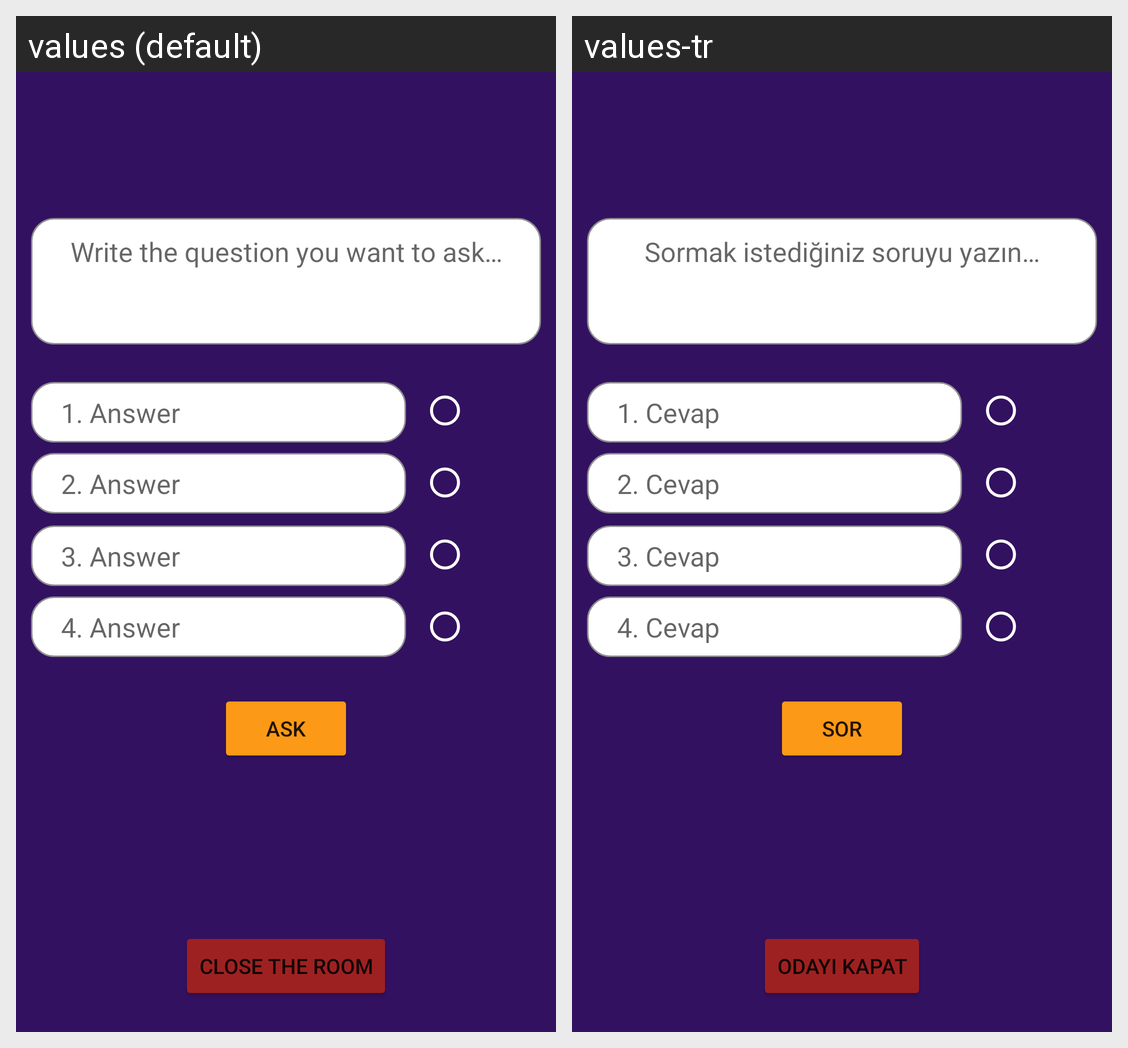

Here is an Android app screen in its default locale and in the app's own translations. Write out the translated-string differences for the strings that appear on this screen.
Android screen res/layout/fragment_teacher_quiz.xml rendered under 2 locales, left to right: values (default), values-tr. Device: Nexus 5 (rendered at 1080×1920; each locale shown at half size, 540×960, under a caption strip naming it); theme Theme.TeknofestEgitim.
Strings drawn on this screen, with the default value and each locale's value (text and hints the layout hard-codes, and strings that could not be matched under every locale, appear in the picture but are not listed):

write_question_ask
  values: Write the question you want to ask…
  values-tr: Sormak istediğiniz soruyu yazın…

first_answer
  values: 1. Answer
  values-tr: 1. Cevap

second_answer
  values: 2. Answer
  values-tr: 2. Cevap

third_answer
  values: 3. Answer
  values-tr: 3. Cevap

fourth_answer
  values: 4. Answer
  values-tr: 4. Cevap

ask
  values: Ask
  values-tr: Sor

close_quiz_room
  values: Close The Room
  values-tr: Odayı Kapat
